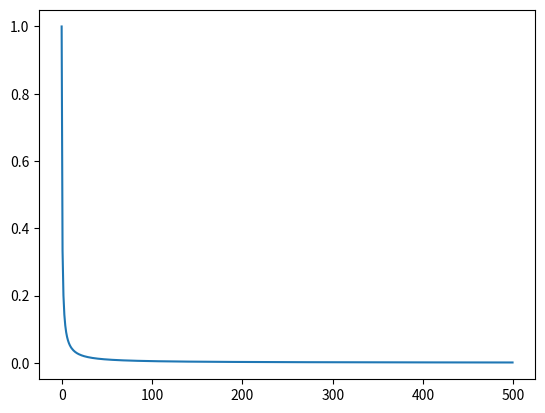

Source code (Python):
import numpy as np
import matplotlib.pyplot as plt

def crp(customers,a):
    K = 1
    tables = [1]
    prob_of_new_table = [1]

    for n in range(2,customers+1):
        probs = [0]*K
        for k in range(len(probs)):
            probs[k]=tables[k]/(n-1+a)
        p_new = a/(n-1+a)
        prob_of_new_table.append(p_new)
        probs.append(p_new)
        #probs = probs/np.sum(probs)
        seat = np.random.multinomial(1, probs)
        table = seat.argmax()
        if table == K:
            K+=1
            tables.append(1)
        else:
            tables[table]+=1
    return tables,prob_of_new_table

def crp_dpmm(points,a,o):
    K = 1
    tables = [1]
    X = np.random.random_sample(1)[0]
    Y = np.random.random_sample(1)[0]
    G = [(X,Y)]
    s = [np.random.normal(G[0],(o,o))]
    samples = [s]

    for n in range(2,points+1):
        probs = [0]*K
        for k in range(len(probs)):
            probs[k]=tables[k]/(n-1+a)
        p_new = a/(n-1+a)
        probs.append(p_new)
        probs = probs/np.sum(probs)
        seat = np.random.multinomial(1, probs)
        table = seat.argmax()
        if table == K:
            K+=1
            tables.append(1)
            X = np.random.random_sample(1)[0]
            Y = np.random.random_sample(1)[0]
            G.append((X,Y))
            s = [np.random.normal((X,Y),(o,o))]
            samples.append(s)
        else:
            tables[table]+=1
            s = np.random.normal(G[table],(o,o))
            samples[table].append(s)

    #print(samples)
    #print(tables)
    #print(G)
    return samples

if __name__ == '__main__':
    tables,probs = crp(500, .5)

    print(tables)
    x = range(0,len(tables),1)
    print(x)

    plt.plot(range(0,500),probs)
    plt.show()
    # plt.bar(x,tables)
    # plt.show()
    # samples = crp_dpmm(500, .5, .1)
    # print (len(samples))
    # for cluster in samples:
    #     X = []
    #     Y = []
    #     for s in cluster:
    #         X.append(s[0])
    #         Y.append(s[1])
    #     plt.scatter(X,Y)
    # plt.show()
